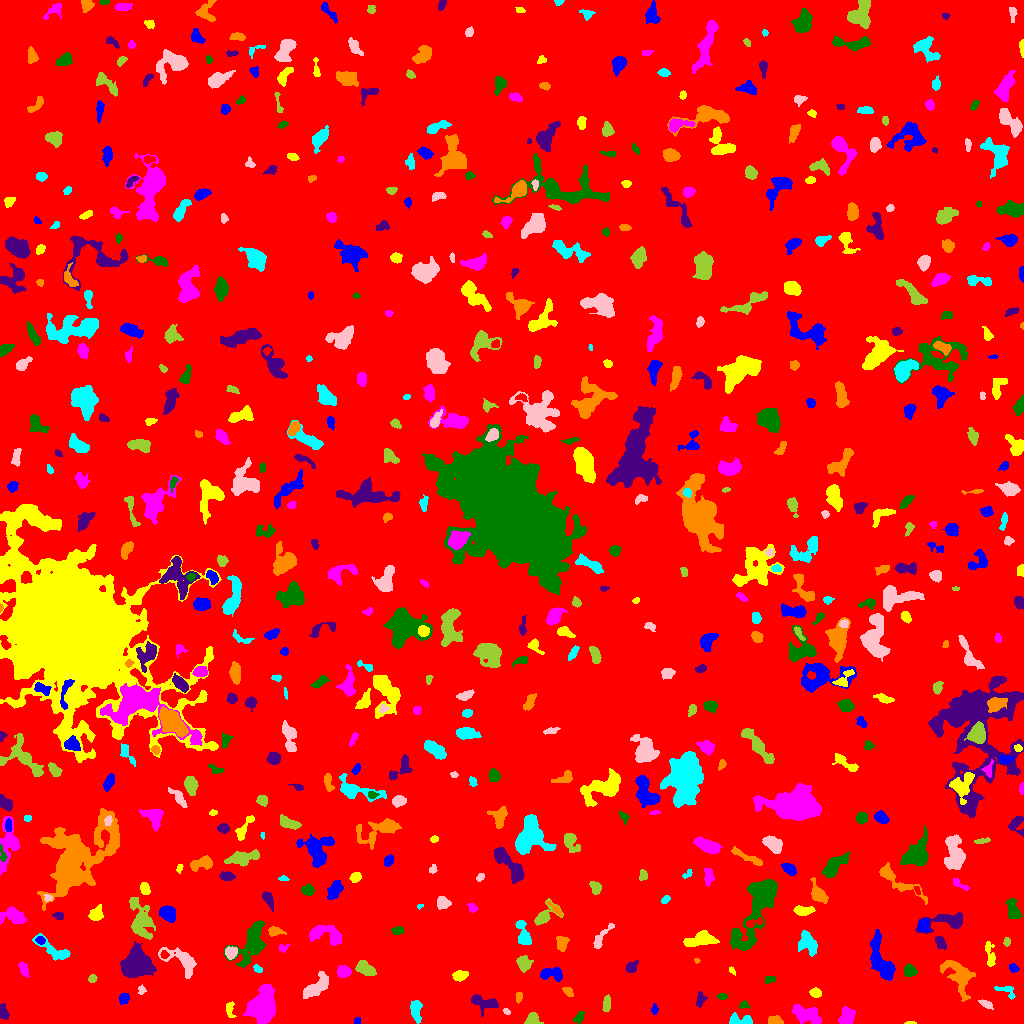

The data file committed next to this chart (first rows):
ID, X, Y, A, B, theta, total_flux, mu_max, mu_median, mu_mean, R_fwhm, R_e, R10, R90, x_start, x_end, y_start, y_end, area, greylevel
0, 515.9, 514.1, 299, 291.4, -1.088, 1946576, 14.0, 2.0, 2.241, 84.54, 241.2, 92.65, 391.8, 0, 1023, 0, 1023, 868664, 2.241
1, 357.2, 2.708, 1.684, 1.605, 0.9484, 96.0, 4.0, 2.0, 2.087, 3.038, 2.111, 0.7979, 3.338, 354, 360, 0, 6, 46, 8.087
2, 909.9, 0.4627, 2.909, 0.5814, -0.004222, 67.0, 4.0, 2.0, 2.03, 2.523, 1.693, 0.5642, 2.523, 904, 916, 0, 2, 33, 9.03
3, 845.9, 6.733, 4.633, 2.879, 1.172, 673.0, 8.0, 2.0, 2.952, 5.171, 4.222, 1.596, 6.887, 838, 855, 0, 17, 228, 8.952
4, 579.0, 5.637, 2.849, 1.857, 0.941, 212.0, 5.0, 2.0, 2.078, 3.432, 2.821, 1.128, 4.583, 573, 584, 0, 12, 102, 9.078
5, 483.8, 21.08, 7.632, 3.341, -0.2445, 940.0, 9.0, 3.0, 3.381, 4.618, 5.202, 1.871, 8.311, 471, 498, 7, 29, 278, 8.381
6, 774.6, 2.366, 3.611, 1.988, -0.114, 333.0, 7.0, 3.0, 2.871, 3.568, 3.192, 1.262, 5.046, 768, 783, 0, 8, 116, 8.871
7, 739.3, 2.946, 6.524, 2.424, -0.09396, 574.0, 6.0, 3.0, 3.086, 5.836, 4.107, 1.693, 6.383, 729, 752, 0, 11, 186, 9.086
8, 506.4, 12.02, 1.932, 1.357, -0.628, 81.0, 3.0, 2.0, 1.884, 2.932, 2.111, 0.7979, 3.241, 503, 510, 9, 15, 43, 11.88
9, 532, 3.104, 3.313, 2.858, 0.272, 643.0, 13.0, 3.5, 4.345, 3.192, 3.29, 1.262, 5.557, 524, 543, 0, 11, 148, 10.34
10, 171.1, 15.18, 4.216, 2.457, -0.8311, 560.0, 9.0, 3.0, 3.333, 3.868, 3.7, 1.382, 5.944, 162, 177, 4, 22, 168, 9.333
11, 654.1, 14.25, 2.474, 1.559, 1.497, 115.0, 4.0, 2.0, 1.769, 3.338, 2.257, 0.7979, 3.742, 651, 658, 9, 20, 65, 7.769
12, 229.5, 14.48, 4.325, 1.919, -1.454, 244.0, 6.0, 2.0, 2.179, 3.478, 3.141, 1.128, 5.109, 226, 236, 6, 22, 112, 10.18
13, 808.1, 8.476, 7.591, 3.804, -0.3669, 1774, 10.0, 4.0, 4.48, 7.569, 6.206, 2.394, 9.69, 792, 821, 0, 19, 396, 9.48
14, 744.1, 18.02, 2.521, 1.902, 0.07318, 144.0, 5.0, 2.0, 2.215, 2.764, 2.459, 0.7979, 3.868, 739, 750, 15, 23, 65, 9.215
15, 3.065, 11.3, 3.487, 2.015, -1.286, 448.0, 8.0, 4.0, 3.642, 4.442, 3.241, 1.262, 5.14, 0, 9, 4, 20, 123, 9.642
16, 518.6, 26.77, 2.772, 1.419, 1.499, 119.0, 3.0, 2.0, 1.75, 3.742, 2.585, 0.9772, 3.827, 516, 522, 20, 31, 68, 8.75
17, 416.2, 13.6, 5.671, 2.475, -1.541, 493.0, 6.0, 2.0, 2.348, 5.015, 4.26, 1.596, 6.77, 410, 422, 0, 23, 210, 8.348
18, 985.9, 19.42, 4.01, 1.626, -0.4651, 288.0, 5.0, 3.0, 2.969, 4.334, 3.241, 1.262, 4.853, 978, 993, 14, 24, 97, 7.969
19, 606.8, 20.03, 3.715, 1.655, 1.506, 233.0, 4.0, 2.0, 1.91, 4.687, 3.241, 1.262, 5.015, 602, 610, 12, 29, 122, 7.91
20, 342.3, 22.83, 2.053, 1.772, 1.187, 106.0, 4.0, 1.0, 1.325, 3.241, 2.394, 0.7979, 3.868, 339, 347, 17, 28, 80, 8.325
21, 124.2, 25.23, 2.654, 2.262, 0.9208, 308.0, 6.0, 3.0, 2.852, 4.406, 3.038, 1.262, 4.82, 119, 129, 19, 30, 108, 8.852
22, 815.6, 30.46, 2.45, 2.056, -0.3644, 412.0, 11.0, 3.0, 4.0, 3.141, 2.821, 1.128, 4.618, 809, 821, 26, 36, 103, 10.0
23, 262.8, 16.24, 8.006, 5.65, 1.358, 9979, 32.0, 10.0, 11.92, 9.424, 8.234, 3.29, 13.23, 243, 275, 0, 39, 837, 16.92
24, 722.3, 27.01, 2.434, 1.41, -0.002416, 165.0, 6.0, 3.0, 2.661, 3.192, 2.394, 0.9772, 3.742, 717, 727, 24, 30, 62, 8.661
25, 700.7, 23.81, 3.16, 2.103, 1.173, 381.0, 8.0, 3.0, 3.256, 3.909, 3.09, 1.262, 5.046, 696, 707, 16, 32, 117, 9.256
26, 568.2, 31.91, 2.903, 1.767, -0.7784, 188.0, 6.0, 2.0, 2.136, 3.29, 2.877, 0.9772, 4.583, 562, 573, 27, 36, 88, 8.136
27, 1007, 32.9, 5.441, 2.69, -0.3964, 270.0, 5.0, 2.0, 2.03, 3.29, 3.7, 1.382, 5.754, 994, 1015, 24, 37, 133, 8.03
28, 141.7, 33.63, 2.041, 1.741, -1.122, 128.0, 4.0, 2.0, 2.032, 3.432, 2.326, 0.9772, 3.742, 138, 146, 29, 39, 63, 8.032
29, 92.08, 44.6, 2.084, 1.769, 0.6879, 129.0, 4.0, 2.0, 1.955, 3.432, 2.394, 0.9772, 3.949, 88, 97, 41, 49, 66, 7.955
30, 844.7, 49.13, 7.207, 2.516, -0.4909, 1050, 10.0, 4.0, 4.605, 5.89, 4.754, 1.784, 7.356, 833, 856, 40, 58, 228, 9.605
31, 552.1, 49.62, 6.442, 2.742, 0.02492, 606.0, 8.0, 2.0, 2.557, 4.478, 4.26, 1.596, 7.024, 540, 562, 42, 56, 237, 8.557
32, 460.3, 47.94, 3.554, 2.259, 0.165, 477.0, 7.0, 3.0, 3.312, 4.754, 3.7, 1.493, 5.67, 452, 468, 42, 53, 144, 9.312
33, 23.68, 54.28, 4.271, 1.861, -1.132, 176.0, 3.0, 1.0, 1.467, 4.297, 3.478, 1.262, 5.323, 18, 29, 46, 61, 120, 8.467
34, 769.3, 43.79, 2.647, 1.785, 0.152, 155.0, 4.0, 2.0, 2.095, 3.989, 2.646, 0.9772, 4.068, 765, 775, 40, 47, 74, 9.095
35, 136.3, 59.43, 7.762, 6.748, -0.1143, 3943, 11.0, 5.0, 4.991, 9.966, 8.593, 3.432, 13.63, 120, 156, 46, 82, 790, 9.991
36, 958.8, 47.66, 10.17, 5.628, -0.9976, 2015, 10.0, 3.0, 3.462, 6.58, 7.527, 2.706, 12.03, 940, 975, 22, 63, 582, 8.462
37, 257.3, 54.66, 2.114, 1.374, -0.5553, 89.0, 4.0, 1.0, 1.391, 2.932, 2.111, 0.7979, 3.432, 253, 262, 51, 59, 64, 8.391
38, 316, 36.14, 7.994, 3.348, 0.7073, 1586, 10.0, 4.0, 4.241, 6.956, 6.05, 2.326, 9.424, 303, 328, 25, 52, 374, 9.241
39, 365.4, 54.96, 4.755, 2.657, -0.5765, 960.0, 10.0, 4.0, 4.174, 5.528, 4.514, 1.784, 7.136, 355, 376, 48, 63, 230, 10.17
40, 653.3, 45.59, 8.004, 3.338, -0.2184, 1734, 11.0, 4.0, 4.699, 6.257, 6.024, 2.326, 9.424, 638, 673, 37, 54, 369, 9.699
41, 1013, 55.7, 2.408, 1.732, -0.7339, 218.0, 7.0, 3.0, 2.831, 2.985, 2.585, 0.9772, 4.068, 1009, 1019, 51, 60, 77, 8.831
42, 732.3, 52.53, 2.385, 1.21, -0.92, 109.0, 4.0, 2.5, 2.477, 3.338, 2.185, 0.7979, 3.241, 729, 735, 48, 57, 44, 10.48
43, 343.8, 51.79, 3.123, 2.513, 0.002578, 544.0, 8.0, 3.5, 3.487, 4.983, 3.656, 1.493, 5.614, 337, 351, 46, 58, 156, 10.49
44, 909.3, 52.57, 2.84, 2.62, -0.5827, 477.0, 8.0, 3.0, 3.383, 4.442, 3.432, 1.382, 5.47, 904, 917, 47, 60, 141, 9.383
45, 631.6, 56.23, 3.185, 2.216, 0.7178, 451.0, 9.0, 3.0, 3.697, 3.742, 3.29, 1.262, 5.293, 625, 638, 51, 63, 122, 10.7
46, 696.9, 62.88, 1.401, 1.233, -0.8842, 75.0, 6.0, 2.0, 2.586, 2.034, 1.596, 0.5642, 2.585, 694, 700, 60, 65, 29, 8.586
47, 55.22, 72.15, 10.41, 3.45, -0.5332, 1208, 12.0, 3.0, 3.884, 4.222, 5.232, 1.871, 8.722, 32, 70, 63, 90, 311, 8.884
48, 181.9, 62.97, 10.5, 4.853, -0.5606, 1596, 9.0, 3.0, 3.636, 5.917, 6.531, 2.394, 10.39, 158, 196, 45, 76, 439, 8.636
49, 523.4, 60.07, 3.65, 3.222, -0.968, 714.0, 9.0, 3.0, 3.719, 4.334, 4.184, 1.596, 6.91, 516, 533, 51, 68, 192, 8.719
50, 164.3, 68.6, 1.985, 1.866, -0.8772, 144.0, 4.0, 2.0, 2.323, 3.7, 2.459, 0.9772, 3.827, 160, 169, 65, 73, 62, 11.32
51, 881.4, 62.83, 13.1, 4.269, -1.191, 2689, 11.0, 4.0, 4.394, 7.356, 7.736, 2.932, 12.07, 870, 895, 43, 94, 612, 9.394
52, 990.2, 67.11, 7.141, 2.144, -1.436, 370.0, 7.0, 2.0, 2.079, 2.821, 3.785, 1.262, 6.58, 985, 995, 57, 82, 178, 8.079
53, 283, 75.62, 2.662, 1.953, 0.2879, 151.0, 5.0, 2.0, 2.288, 2.985, 2.585, 0.9772, 3.949, 279, 289, 71, 79, 66, 8.288
54, 251.8, 81.11, 12.22, 5.674, 1.135, 2992, 11.0, 4.0, 4.179, 7.939, 7.899, 3.038, 12.98, 223, 265, 56, 103, 716, 9.179
55, 940.3, 81.02, 3.155, 2.118, -1.091, 574.0, 10.0, 4.0, 4.629, 4.26, 3.241, 1.262, 5.232, 935, 946, 74, 87, 124, 10.63
56, 561.9, 80.04, 3.357, 2.331, 1.482, 590.0, 10.0, 3.0, 3.734, 4.146, 3.338, 1.382, 5.726, 556, 569, 72, 87, 158, 9.734
57, 807.6, 80.16, 6.385, 4.078, -1.102, 1154, 7.0, 4.0, 3.562, 7.203, 5.944, 2.394, 8.992, 798, 817, 67, 93, 324, 8.562
58, 230.7, 71.01, 2.895, 2.686, 1.035, 567.0, 9.0, 4.0, 4.079, 4.26, 3.568, 1.382, 5.642, 225, 237, 64, 77, 139, 12.08
59, 1007, 81.59, 2.193, 1.54, 1.284, 97.0, 4.0, 2.0, 1.644, 3.09, 2.326, 0.7979, 3.742, 1003, 1010, 77, 86, 59, 7.644
... 598 more rows
